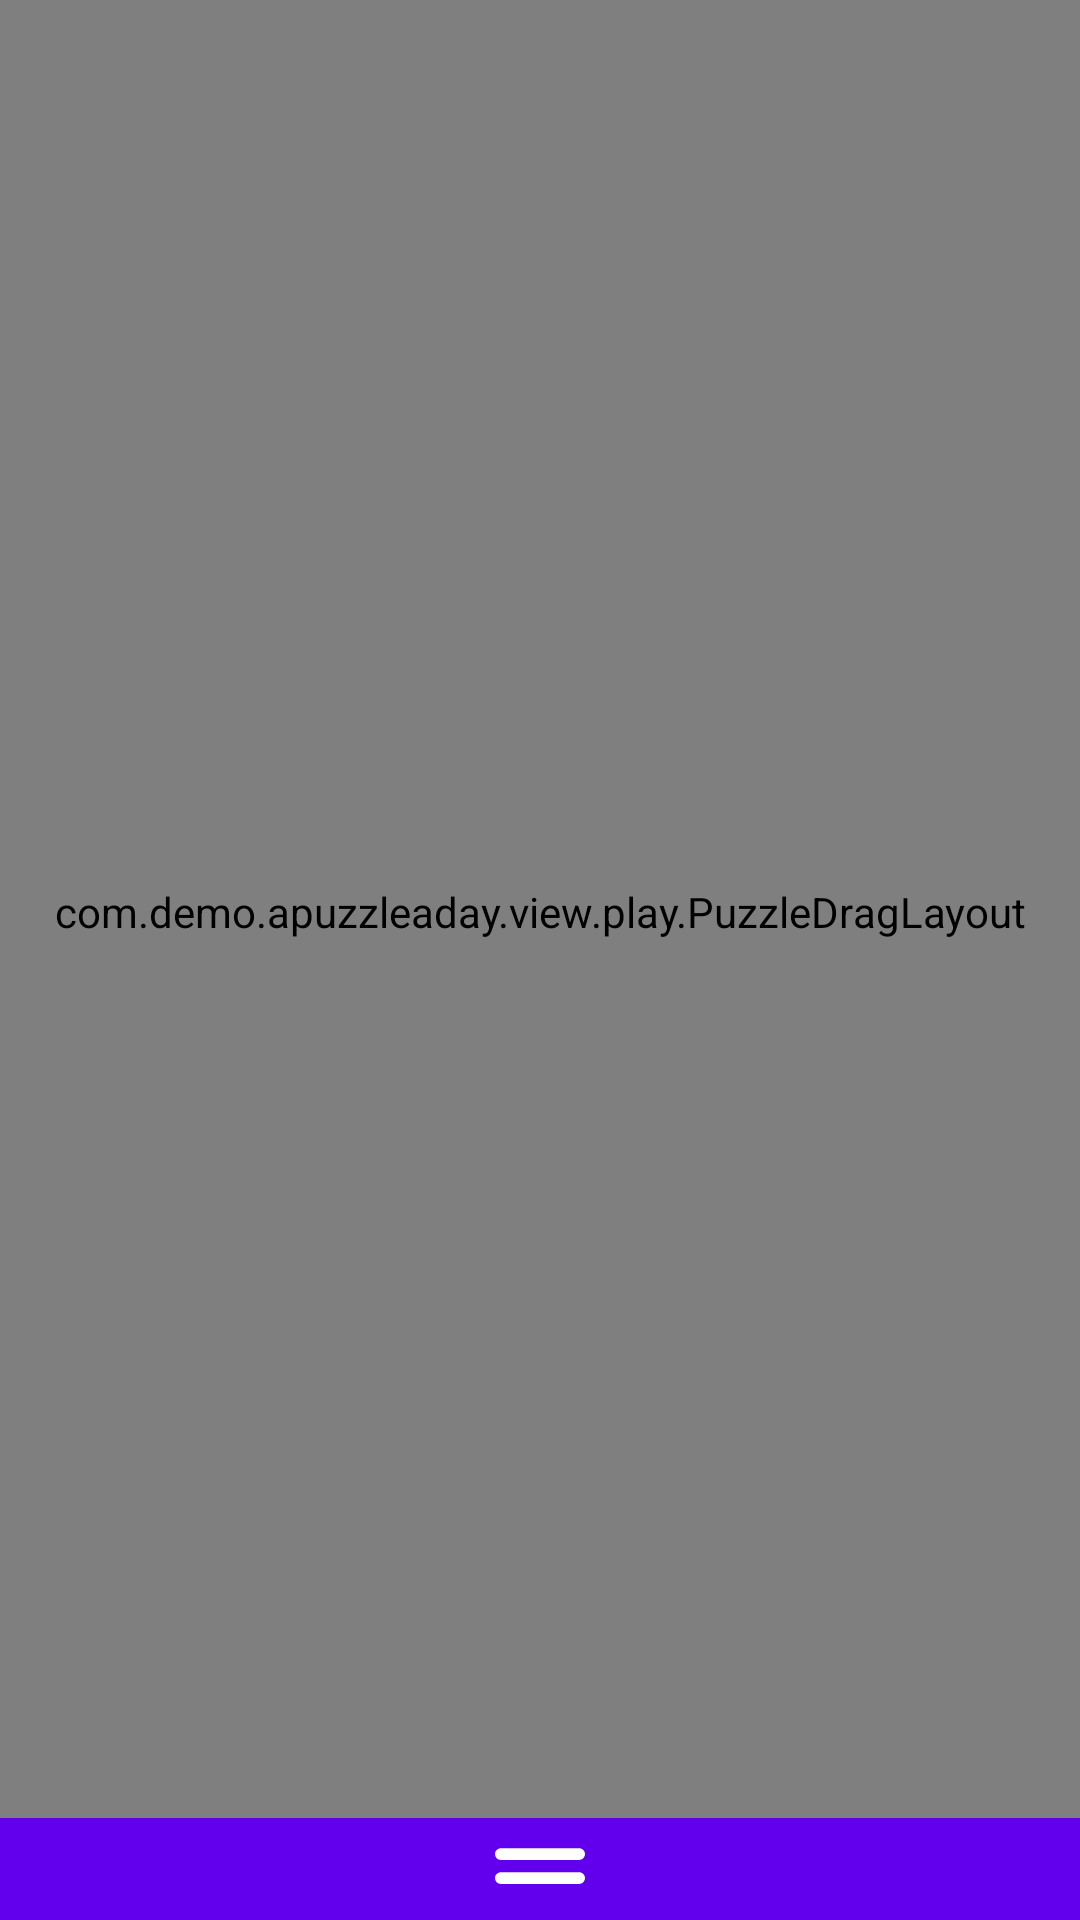

Produce the Android XML layout that renders to this screen, including the resource entries it uses.
<!-- AndroidManifest.xml: application theme Theme.APuzzleADay -->
<!-- res/layout/activity_puzzle_main.xml -->
<?xml version="1.0" encoding="utf-8"?>
<androidx.coordinatorlayout.widget.CoordinatorLayout xmlns:android="http://schemas.android.com/apk/res/android"
    xmlns:app="http://schemas.android.com/apk/res-auto"
    xmlns:tools="http://schemas.android.com/tools"
    android:layout_width="match_parent"
    android:layout_height="match_parent"
    android:fitsSystemWindows="true"
    tools:context=".PuzzleMainActivity">

    <include
        android:id="@+id/include"
        android:layout_width="match_parent"
        android:layout_height="match_parent"
        android:layout_marginBottom="32dp"
        layout="@layout/layout_puzzle_game" />

    <View
        android:id="@+id/bg_dim"
        android:visibility="gone"
        android:background="#99000000"
        android:onClick="onDimBgClick"
        android:layout_width="match_parent"
        android:layout_height="match_parent"/>

    <LinearLayout
        android:id="@+id/bottom_sheet"
        android:layout_width="match_parent"
        android:layout_height="wrap_content"
        android:background="@color/white"
        android:orientation="vertical"
        app:behavior_peekHeight="34dp"
        app:layout_behavior="com.google.android.material.bottomsheet.BottomSheetBehavior">

        <LinearLayout
            android:layout_width="match_parent"
            android:layout_height="34dp"
            android:orientation="vertical"
            android:background="@color/purple_500">

            <ImageView
                android:id="@+id/iv_handle"
                android:layout_width="40dp"
                android:layout_height="32dp"
                android:layout_gravity="center"
                app:srcCompat="@drawable/ic_handle" />

        </LinearLayout>
    </LinearLayout>

</androidx.coordinatorlayout.widget.CoordinatorLayout>
<!-- res/layout/layout_puzzle_game.xml (included above) -->
<?xml version="1.0" encoding="utf-8"?>
<androidx.constraintlayout.widget.ConstraintLayout xmlns:android="http://schemas.android.com/apk/res/android"
    xmlns:app="http://schemas.android.com/apk/res-auto"
    xmlns:tools="http://schemas.android.com/tools"
    android:layout_width="match_parent"
    android:layout_height="match_parent"
    tools:context=".PuzzleMainActivity">

    <com.demo.apuzzleaday.view.play.PuzzleDragLayout
        android:id="@+id/drag_layout"
        android:layout_width="match_parent"
        android:layout_height="match_parent"
        app:layout_constraintLeft_toLeftOf="parent"
        app:layout_constraintRight_toRightOf="parent"
        app:layout_constraintTop_toTopOf="parent"
        app:layout_constraintBottom_toBottomOf="parent">

        <com.demo.apuzzleaday.view.play.PieceView
            android:id="@+id/piece_l"
            android:layout_width="50dp"
            android:layout_height="50dp"
            app:pieceShape="shape_L"
            app:pieceColor="#aa33a3dc"
            app:layout_constraintHorizontal_chainStyle="spread_inside"
            app:layout_constraintTop_toTopOf="parent"
            app:layout_constraintLeft_toLeftOf="parent"
            app:layout_constraintRight_toLeftOf="@id/piece_s"/>

        <com.demo.apuzzleaday.view.play.PieceView
            android:id="@+id/piece_s"
            android:layout_width="50dp"
            android:layout_height="50dp"
            app:pieceShape="shape_S"
            app:pieceColor="#aaffd400"
            app:layout_constraintTop_toTopOf="parent"
            app:layout_constraintLeft_toRightOf="@id/piece_l"
            app:layout_constraintRight_toLeftOf="@id/piece_p"/>

        <com.demo.apuzzleaday.view.play.PieceView
            android:id="@+id/piece_p"
            android:layout_width="50dp"
            android:layout_height="50dp"
            app:pieceShape="shape_P"
            app:pieceColor="#aa9b95c9"
            app:layout_constraintTop_toTopOf="parent"
            app:layout_constraintLeft_toRightOf="@id/piece_s"
            app:layout_constraintRight_toLeftOf="@id/piece_z"/>

        <com.demo.apuzzleaday.view.play.PieceView
            android:id="@+id/piece_z"
            android:layout_width="50dp"
            android:layout_height="50dp"
            app:pieceShape="shape_Z"
            app:pieceColor="#aa8e7437"
            app:layout_constraintTop_toTopOf="parent"
            app:layout_constraintLeft_toRightOf="@id/piece_p"
            app:layout_constraintRight_toRightOf="parent"/>


        <com.demo.apuzzleaday.view.play.PieceView
            android:id="@+id/piece_t"
            android:layout_width="50dp"
            android:layout_height="50dp"
            app:pieceShape="shape_T"
            app:pieceColor="#aa45b97c"
            app:layout_constraintHorizontal_chainStyle="spread_inside"
            app:layout_constraintBottom_toBottomOf="parent"
            app:layout_constraintLeft_toLeftOf="parent"
            app:layout_constraintRight_toLeftOf="@id/piece_i"/>

        <com.demo.apuzzleaday.view.play.PieceView
            android:id="@+id/piece_i"
            android:layout_width="50dp"
            android:layout_height="50dp"
            app:pieceShape="shape_I"
            app:pieceColor="#aaef5b9c"
            app:layout_constraintBottom_toBottomOf="parent"
            app:layout_constraintLeft_toRightOf="@id/piece_t"
            app:layout_constraintRight_toLeftOf="@id/piece_v"/>

        <com.demo.apuzzleaday.view.play.PieceView
            android:id="@+id/piece_v"
            android:layout_width="50dp"
            android:layout_height="50dp"
            app:pieceShape="shape_V"
            app:pieceColor="#aaed1941"
            app:layout_constraintBottom_toBottomOf="parent"
            app:layout_constraintLeft_toRightOf="@id/piece_i"
            app:layout_constraintRight_toLeftOf="@id/piece_u"/>

        <com.demo.apuzzleaday.view.play.PieceView
            android:id="@+id/piece_u"
            android:layout_width="50dp"
            android:layout_height="50dp"
            app:pieceShape="shape_U"
            app:pieceColor="#aaf47920"
            app:layout_constraintBottom_toBottomOf="@id/piece_t"
            app:layout_constraintLeft_toRightOf="@id/piece_v"
            app:layout_constraintRight_toRightOf="parent"/>
    </com.demo.apuzzleaday.view.play.PuzzleDragLayout>


</androidx.constraintlayout.widget.ConstraintLayout>
<!-- resources referenced by this layout -->
<resources>
  <color name="purple_500">#FF6200EE</color>
  <color name="white">#FFFFFFFF</color>
  <!-- drawable ic_handle (drawable) -->
  <vector xmlns:android="http://schemas.android.com/apk/res/android"
      android:width="100dp"
      android:height="40dp"
      android:viewportWidth="100"
      android:viewportHeight="40">
    <path
        android:pathData="M82.57,5.15C85.29,5.15 87.5,7.35 87.5,10.07C87.5,11.06 87.5,9.09 87.5,10.07C87.5,12.79 85.29,15 82.57,15C68.56,15 31.44,15 17.43,15C14.71,15 12.5,12.79 12.5,10.07C12.5,9.09 12.5,11.06 12.5,10.07C12.5,7.35 14.71,5.15 17.43,5.15C31.44,5.15 68.56,5.15 82.57,5.15Z"
        android:fillColor="#FFFEFEFE"/>
    <path
        android:pathData="M82.57,25.15C85.29,25.15 87.5,27.35 87.5,30.07C87.5,31.06 87.5,29.09 87.5,30.07C87.5,32.79 85.29,35 82.57,35C68.56,35 31.44,35 17.43,35C14.71,35 12.5,32.79 12.5,30.07C12.5,29.09 12.5,31.06 12.5,30.07C12.5,27.35 14.71,25.15 17.43,25.15C31.44,25.15 68.56,25.15 82.57,25.15Z"
        android:fillColor="#FFFEFEFE"/>
  </vector>
  <style name="Theme.APuzzleADay" parent="Theme.MaterialComponents.DayNight.DarkActionBar">
          
          <item name="colorPrimary">@color/purple_500</item>
          <item name="colorPrimaryVariant">@color/purple_700</item>
          <item name="colorOnPrimary">@color/white</item>
          
          <item name="colorSecondary">@color/teal_200</item>
          <item name="colorSecondaryVariant">@color/teal_700</item>
          <item name="colorOnSecondary">@color/black</item>
          
          <item name="android:statusBarColor" tools:targetApi="l">?attr/colorPrimaryVariant</item>
          
      </style>
  <color name="purple_700">#FF3700B3</color>
  <color name="teal_200">#FF03DAC5</color>
  <color name="teal_700">#FF018786</color>
  <color name="black">#FF000000</color>
</resources>
